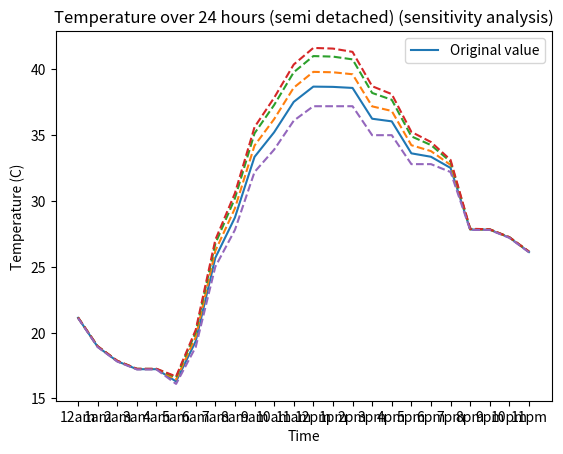

Write the Python code that produced this figure.
import matplotlib.pyplot as plt
import numpy as np

inside_temps = np.array([21.12, 18.92, 17.82, 17.22, 17.22, 16.29, 19.34, 25.68, 28.74, 33.35, 35.22, 37.53, 38.69, 38.67, 38.59, 36.25, 36.05, 33.62, 33.36, 32.51, 27.83, 27.82, 27.22, 26.12])
outside_temps = np.array([21.1, 18.9, 17.8, 17.2, 17.2, 16.1, 18.9, 25.0, 27.8, 32.2, 33.9, 36.1, 37.2, 37.2, 37.2, 35.0, 35.0, 32.8, 32.8, 32.2, 27.8, 27.8, 27.2, 26])
times = np.array(["12am", "1am", "2am", "3am", "4am", "5am", "6am", "7am", "8am", "9am", "10am", "11am", "12pm", "1pm", "2pm", "3pm", "4pm", "5pm", "6pm", "7pm", "8pm", "9pm", "10pm", "11pm"])

plt.plot(times, inside_temps, label="Original value")
plt.plot(times, np.array([21.13, 18.94, 17.84, 17.23, 17.23, 16.44, 19.67, 26.2, 29.44, 34.21, 36.22, 38.61, 39.81, 39.78, 39.63, 37.19, 36.84, 34.24, 33.79, 32.74, 27.85, 27.83, 27.23, 26.14]), "--")
plt.plot(times, np.array([21.14, 18.96, 17.85, 17.25, 17.24, 16.6, 20.02, 26.75, 30.2, 35.14, 37.29, 39.78, 41.01, 40.97, 40.76, 38.21, 37.69, 34.91, 34.25, 32.99, 27.88, 27.84, 27.25, 26.15]), "--")
# plt.plot(times, np.array([21.36, 19.27, 18.13, 17.5, 17.48, 19.24, 26.05, 36.3, 43.34, 51.28, 55.97, 60.09, 62.11, 61.9, 60.55, 56.07, 52.74, 46.77, 42.44, 37.55, 28.5, 28.09, 27.5, 26.42]), "--")
plt.plot(times, np.array([21.15, 18.96, 17.86, 17.25, 17.25, 16.67, 20.2, 27.04, 30.59, 35.61, 37.84, 40.37, 41.63, 41.58, 41.33, 38.72, 38.12, 35.25, 34.48, 33.12, 27.89, 27.85, 27.25, 26.16]), "--")
plt.plot(times, np.array([21.1, 18.9, 17.8, 17.2, 17.2, 16.1, 18.9, 25.0, 27.8, 32.2, 33.9, 36.1, 37.2, 37.2, 37.2, 35.0, 35.0, 32.8, 32.8, 32.2, 27.8, 27.8, 27.2, 26.1]), "--")
plt.xlabel('Time')
plt.ylabel('Temperature (C)')
plt.title("Temperature over 24 hours (semi detached) (sensitivity analysis)")


plt.legend()

plt.show()